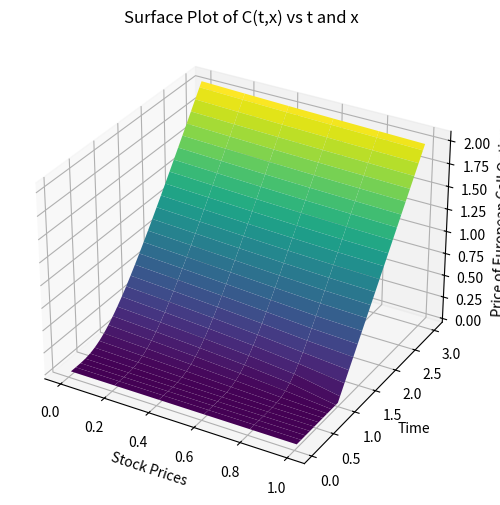
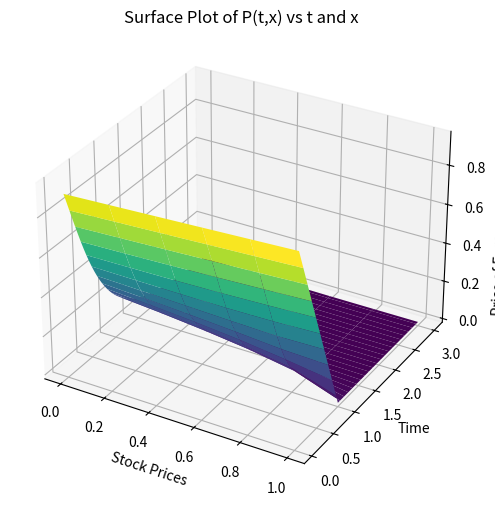

The matplotlib source for these figures, in order:
from math import sqrt, log, exp
from scipy.stats import norm
from mpl_toolkits.mplot3d import Axes3D
import numpy as np
import matplotlib.pyplot as plt

def calEurCallPutPrices(T, K, S, r, sigma, t):
    if(T == t):
        putp = max(K-S, 0)
        callp = max(S-K, 0)
        return [callp, putp]

    d1 = (log(S/K)+(r+(sigma**2/2))*(T-t))/(sigma*sqrt(T-t))
    d2 = d1-sigma*sqrt(T-t)

    putp = K*exp(-r*(T-t))*norm.cdf(-d2) - S*norm.cdf(-d1)
    callp = S*norm.cdf(d1)-K*norm.cdf(d2)*exp(-r*(T-t))
    return [callp, putp]


def main():
    # Given data
    T, K, r, sig = 1, 1, 0.05, 0.6
    t = np.array([0, 0.2, 0.4, 0.6, 0.8, 1])
    S = np.arange(0.05, 3.05, 0.05)

    # Fill 2-D arrays will zeros for storing prices
    callPrices = np.zeros(shape=(t.shape[0], S.shape[0]))
    putPrices = np.zeros(shape=(t.shape[0], S.shape[0]))

    for i in range(t.shape[0]):
        for j in range(S.shape[0]):
            [callPrices[i][j], putPrices[i][j]] = calEurCallPutPrices(T, K, S[j], r, sig, t[i])

    callPricesT = np.matrix.transpose(callPrices)
    putPricesT = np.matrix.transpose(putPrices)

    tx, Sy = np.meshgrid(t, S)

    fig = plt.figure(figsize=(8, 6))
    ax = fig.add_subplot(111, projection="3d")
    ax.plot_surface(tx, Sy, callPricesT, cmap='viridis')
    ax.set_title('Surface Plot of C(t,x) vs t and x')
    ax.set_xlabel('Stock Prices')
    ax.set_ylabel('Time')
    ax.set_zlabel('Price of European Call Option')
    plt.show()

    fig = plt.figure(figsize=(8, 6))
    ax = fig.add_subplot(111, projection="3d")
    ax.plot_surface(tx, Sy, putPricesT, cmap='viridis')
    ax.set_title('Surface Plot of P(t,x) vs t and x')
    ax.set_xlabel('Stock Prices')
    ax.set_ylabel('Time')
    ax.set_zlabel('Price of European Put Option')
    plt.show()

if __name__ == '__main__':
    main()